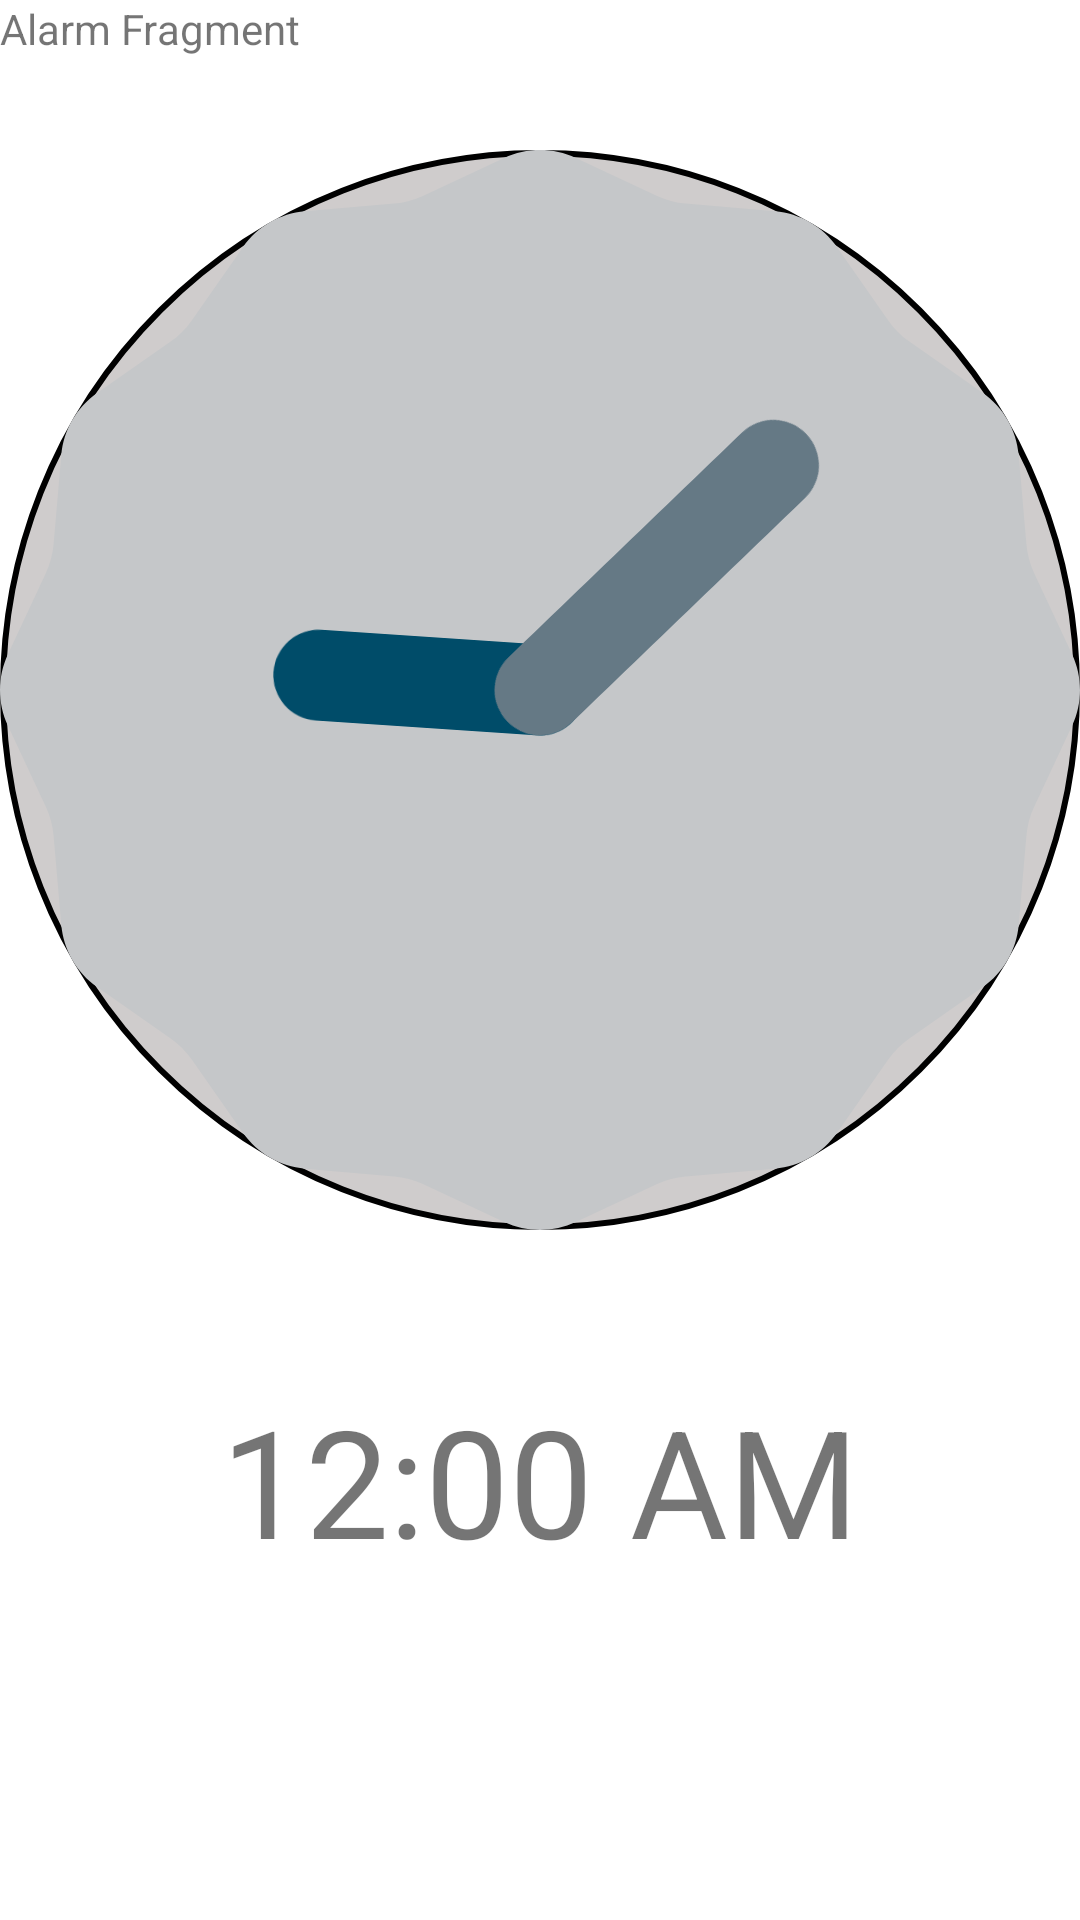

Produce the Android XML layout that renders to this screen, including the resource entries it uses.
<!-- AndroidManifest.xml: application theme Theme.TalkingClock -->
<!-- res/layout/fragment_alarm.xml -->
<?xml version="1.0" encoding="utf-8"?>
<FrameLayout xmlns:android="http://schemas.android.com/apk/res/android"
    xmlns:tools="http://schemas.android.com/tools"
    android:layout_width="match_parent"
    android:layout_height="match_parent"
    tools:context=".Alarm_Fragment">

    
    <TextView
        android:layout_width="match_parent"
        android:layout_height="match_parent"
        android:text="Alarm Fragment" />

    <LinearLayout
        android:layout_width="match_parent"
        android:layout_height="wrap_content"
        android:orientation="vertical"
        android:layout_marginTop="50dp">

        <AnalogClock
            android:layout_width="match_parent"
            android:layout_height="wrap_content"
            android:id="@+id/AnalogClock"
            android:background="@drawable/custom_analog"
            >
        </AnalogClock>

        <DigitalClock
            android:layout_width="wrap_content"
            android:layout_height="wrap_content"
            android:textSize="50dp"
            android:layout_marginTop="50dp"
            android:layout_gravity="center_horizontal"
            android:id="@+id/DigitalClock"
            >

        </DigitalClock>

    </LinearLayout>



</FrameLayout>
<!-- resources referenced by this layout -->
<resources>
  <!-- drawable custom_analog (drawable) -->
  <shape xmlns:android="http://schemas.android.com/apk/res/android"
      android:shape="oval">
      
      <solid android:color="#CFCCCC" /> 
      <stroke
          android:width="2dp"
          android:color="#000000" /> 
      <size
          android:width="110dp"
          android:height="110dp" /> 
  </shape>
  <style name="Theme.TalkingClock" parent="Base.Theme.TalkingClock" />
  <style name="Base.Theme.TalkingClock" parent="Theme.MaterialComponents.DayNight.NoActionBar">
          
          
          <item name="colorPrimary">@color/lavender</item>
          <item name="colorPrimaryVariant">@color/lavender</item>
          <item name="colorOnPrimary">@color/white</item>
          
          <item name="colorSecondary">@color/teal_200</item>
          <item name="colorSecondaryVariant">@color/teal_700</item>
          <item name="colorOnSecondary">@color/black</item>
          
          <item name="android:statusBarColor">?attr/colorPrimaryVariant</item>
          
          
      </style>
  <color name="lavender">#8692f7</color>
  <color name="white">#FFFFFFFF</color>
  <color name="teal_200">#FF03DAC5</color>
  <color name="teal_700">#FF018786</color>
  <color name="black">#FF000000</color>
</resources>
